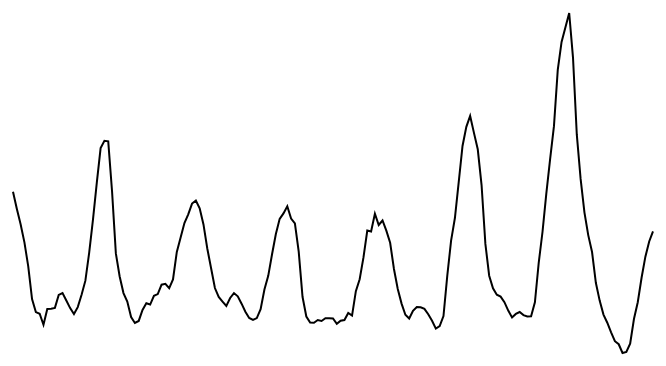
D3 v3 page, settled after 360 driven frames (6 s of simulated time); the page loaded 1 data file(s).



      var outerWidth = 700;
      var outerHeight = 400;

      var margin = { left: 30, top: 30, right: 30, bottom: 30};

      var xColumn = "timestamp";
      var yColumn = "temperature";

      var svg = d3.select("body").append("svg")
      .attr("width",  outerWidth)
      .attr("height", outerHeight);

      var g = svg.append('g')
        .attr("transform", "translate(" + margin.left + "," + margin.top + ")");

      var path = g.append('path');

      var innerWidth = outerWidth - margin.left - margin.right;
      var innerHeight = outerHeight - margin.top - margin.bottom;

      var xScale = d3.time.scale().range([0, innerWidth]);
      var yScale = d3.scale.linear().range([innerHeight, 0]);

      var line = d3.svg.line()
      	.x(function(d) {return xScale(d[xColumn])})
      	.y(function(d) {return yScale(d[yColumn])});

      function render(data) {
        xScale.domain(d3.extent(data, function(d) {return d[xColumn]}));
        yScale.domain(d3.extent(data, function(d) {return d[yColumn]}));
        path.attr('d', line(data));
      }

      function type(d){
        d.timestamp = new Date(d.timestamp);
        d.temperature = +d.temperature;
        return d;
      }

      d3.csv("week_temperature_sf.csv", type, render);
  

### data: week_temperature_sf.csv
timestamp, temperature
2015-03-20T21:00:00.000Z, 23.95
2015-03-20T22:00:00.000Z, 23.07
2015-03-20T23:00:00.000Z, 22.27
2015-03-21T00:00:00.000Z, 21.34
2015-03-21T01:00:00.000Z, 20.1
2015-03-21T02:00:00.000Z, 18.42
2015-03-21T03:00:00.000Z, 17.75
2015-03-21T04:00:00.000Z, 17.66
2015-03-21T05:00:00.000Z, 17.09
2015-03-21T06:00:00.000Z, 17.9
2015-03-21T07:00:00.000Z, 17.91
2015-03-21T08:00:00.000Z, 17.96
2015-03-21T09:00:00.000Z, 18.63
2015-03-21T10:00:00.000Z, 18.72
2015-03-21T11:00:00.000Z, 18.35
2015-03-21T12:00:00.000Z, 17.95
2015-03-21T13:00:00.000Z, 17.65
2015-03-21T14:00:00.000Z, 18
2015-03-21T15:00:00.000Z, 18.64
2015-03-21T16:00:00.000Z, 19.37
2015-03-21T17:00:00.000Z, 20.81
2015-03-21T18:00:00.000Z, 22.52
2015-03-21T19:00:00.000Z, 24.42
2015-03-21T20:00:00.000Z, 26.2
2015-03-21T21:00:00.000Z, 26.58
2015-03-21T22:00:00.000Z, 26.55
2015-03-21T23:00:00.000Z, 23.98
2015-03-22T00:00:00.000Z, 20.77
2015-03-22T01:00:00.000Z, 19.58
2015-03-22T02:00:00.000Z, 18.73
2015-03-22T03:00:00.000Z, 18.29
2015-03-22T04:00:00.000Z, 17.49
2015-03-22T05:00:00.000Z, 17.18
2015-03-22T06:00:00.000Z, 17.29
2015-03-22T07:00:00.000Z, 17.86
2015-03-22T08:00:00.000Z, 18.2
2015-03-22T09:00:00.000Z, 18.13
2015-03-22T10:00:00.000Z, 18.59
2015-03-22T11:00:00.000Z, 18.67
2015-03-22T12:00:00.000Z, 19.16
2015-03-22T13:00:00.000Z, 19.21
2015-03-22T14:00:00.000Z, 18.98
2015-03-22T15:00:00.000Z, 19.43
2015-03-22T16:00:00.000Z, 20.85
2015-03-22T17:00:00.000Z, 21.59
2015-03-22T18:00:00.000Z, 22.34
2015-03-22T19:00:00.000Z, 22.79
2015-03-22T20:00:00.000Z, 23.34
2015-03-22T21:00:00.000Z, 23.49
2015-03-22T22:00:00.000Z, 23.1
2015-03-22T23:00:00.000Z, 22.27
2015-03-23T00:00:00.000Z, 21.03
2015-03-23T01:00:00.000Z, 20.01
2015-03-23T02:00:00.000Z, 18.99
2015-03-23T03:00:00.000Z, 18.52
2015-03-23T04:00:00.000Z, 18.29
2015-03-23T05:00:00.000Z, 18.06
2015-03-23T06:00:00.000Z, 18.47
2015-03-23T07:00:00.000Z, 18.73
2015-03-23T08:00:00.000Z, 18.56
... 109 more rows